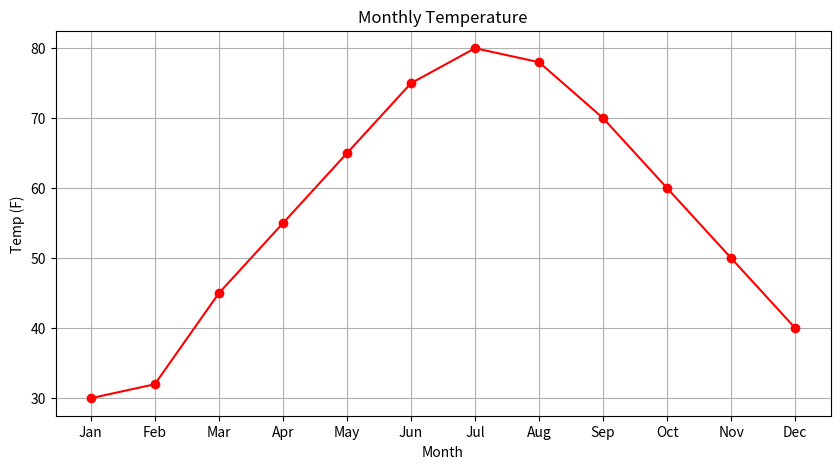
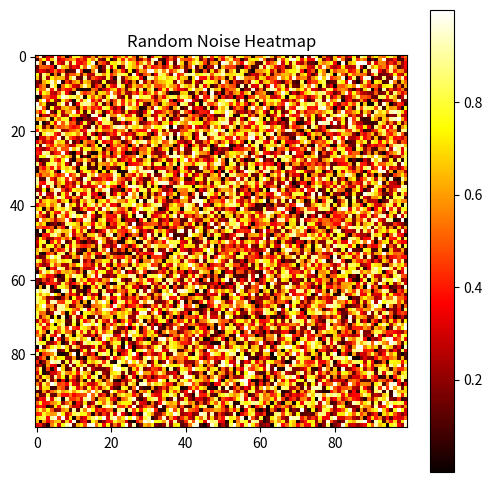

Reproduce these figures in Python, in order.
import matplotlib.pyplot as plt
import numpy as np

# 1. Temperature
months = ['Jan', 'Feb', 'Mar', 'Apr', 'May', 'Jun', 
          'Jul', 'Aug', 'Sep', 'Oct', 'Nov', 'Dec']
temp = [30, 32, 45, 55, 65, 75, 80, 78, 70, 60, 50, 40]

plt.figure(figsize=(10, 5))
plt.plot(months, temp, marker='o', linestyle='-', color='red')
plt.title('Monthly Temperature')
plt.xlabel('Month')
plt.ylabel('Temp (F)')
plt.grid(True)
plt.show()

# 2. Noise Image
noise = np.random.rand(100, 100)
plt.figure(figsize=(6, 6))
plt.imshow(noise, cmap='hot')
plt.colorbar()
plt.title('Random Noise Heatmap')
plt.show()